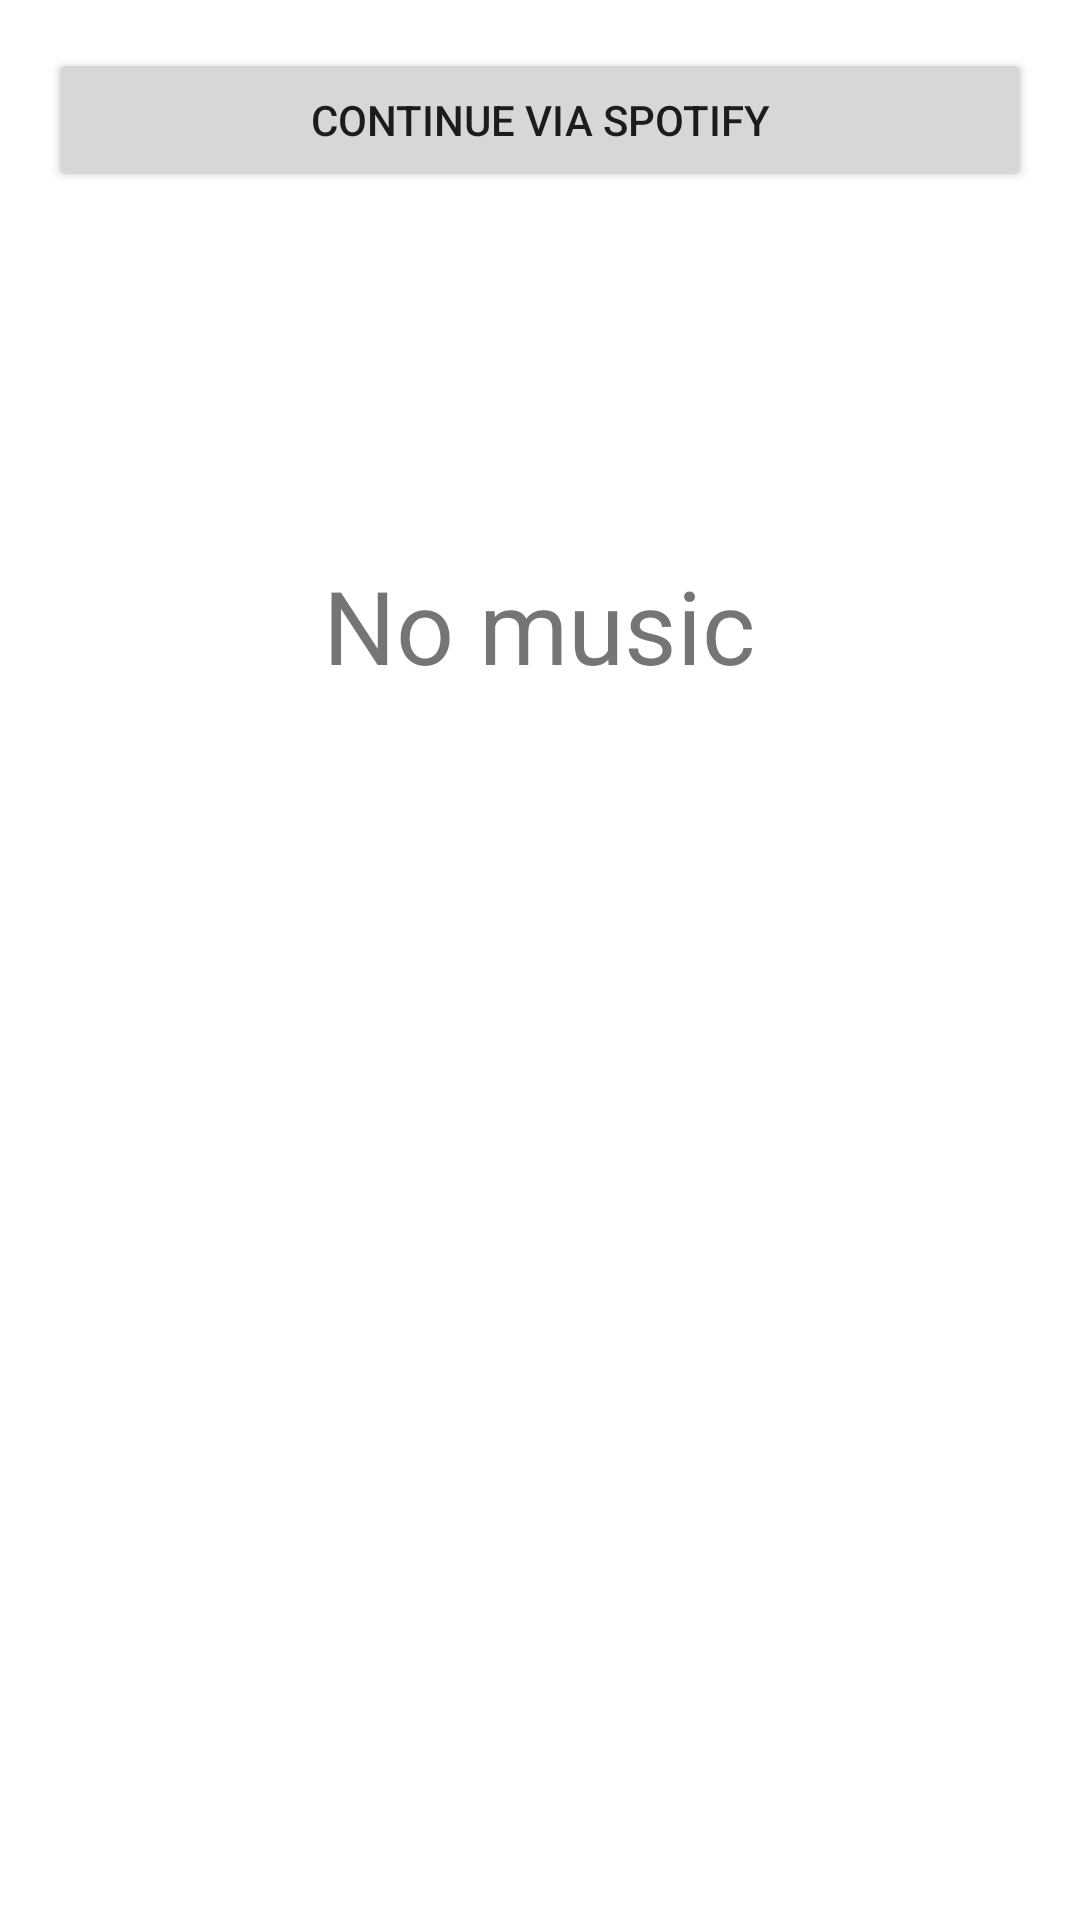

The Android layout XML behind this screen, and the referenced resources:
<!-- AndroidManifest.xml: application theme Theme.MyApplication -->
<!-- res/layout/fragment_music.xml -->
<?xml version="1.0" encoding="utf-8"?>
<androidx.constraintlayout.widget.ConstraintLayout xmlns:android="http://schemas.android.com/apk/res/android"
    xmlns:app="http://schemas.android.com/apk/res-auto"
    xmlns:tools="http://schemas.android.com/tools"
    android:id="@+id/frameLayout3"
    android:layout_width="match_parent"
    android:layout_height="match_parent"
    tools:context=".MusicFragment">

    <androidx.constraintlayout.widget.ConstraintLayout
        android:id="@+id/no_playlist"
        android:layout_width="327dp"
        android:layout_height="586dp"
        app:layout_constraintBottom_toBottomOf="parent"
        app:layout_constraintEnd_toEndOf="parent"
        app:layout_constraintStart_toStartOf="parent"
        app:layout_constraintTop_toBottomOf="@+id/spotify_button"
        app:layout_constraintVertical_bias="0.65">

        <TextView
            android:id="@+id/textView"
            android:layout_width="190dp"
            android:layout_height="59dp"
            android:layout_marginTop="128dp"
            android:text="@string/no_music"
            android:textAlignment="center"
            android:textSize="34sp"
            app:layout_constraintEnd_toEndOf="parent"
            app:layout_constraintHorizontal_bias="0.496"
            app:layout_constraintStart_toStartOf="parent"
            app:layout_constraintTop_toTopOf="parent" />

        <ImageView
            android:id="@+id/imageView2"
            android:layout_width="315dp"
            android:layout_height="308dp"
            android:src="@drawable/baseline_music_note_24"
            app:layout_constraintBottom_toBottomOf="parent"
            app:layout_constraintEnd_toEndOf="parent"
            app:layout_constraintStart_toStartOf="parent"
            app:layout_constraintTop_toBottomOf="@+id/textView"
            app:layout_constraintVertical_bias="0.087"
            app:tint="@color/green" />
    </androidx.constraintlayout.widget.ConstraintLayout>

    <Button
        android:id="@+id/spotify_button"
        android:layout_width="0dp"
        android:layout_height="wrap_content"
        android:layout_marginStart="16dp"
        android:layout_marginTop="16dp"
        android:layout_marginEnd="16dp"
        android:text="@string/connect_spotify"
        app:layout_constraintEnd_toEndOf="parent"
        app:layout_constraintStart_toStartOf="parent"
        app:layout_constraintTop_toTopOf="parent" />

    <androidx.recyclerview.widget.RecyclerView
        android:id="@+id/list_playlist"
        android:layout_width="0dp"
        android:layout_height="0dp"
        android:layout_marginTop="16dp"
        android:scrollbars="vertical"
        android:visibility="invisible"
        app:layoutManager="LinearLayoutManager"
        app:layout_constraintBottom_toBottomOf="parent"
        app:layout_constraintEnd_toEndOf="parent"
        app:layout_constraintStart_toStartOf="parent"
        app:layout_constraintTop_toBottomOf="@+id/spotify_button" />
</androidx.constraintlayout.widget.ConstraintLayout>
<!-- resources referenced by this layout -->
<resources>
  <color name="green">#99BF8F</color>
  <string name="connect_spotify">Continue via Spotify</string>
  <string name="no_music">No music</string>
  <style name="Theme.MyApplication" parent="Theme.MaterialComponents.DayNight.DarkActionBar">
          
          <item name="colorPrimary">@color/green</item>
          <item name="colorPrimaryVariant">@color/black</item>
          <item name="colorOnPrimary">@color/white</item>
          
          <item name="colorSecondary">@color/teal_200</item>
          <item name="colorSecondaryVariant">@color/teal_700</item>
          <item name="colorOnSecondary">@color/black</item>
          
          <item name="android:statusBarColor">?attr/colorPrimaryVariant</item>
          
      </style>
  <color name="black">#FF000000</color>
  <color name="white">#FFFFFFFF</color>
  <color name="teal_200">#FF03DAC5</color>
  <color name="teal_700">#FF018786</color>
</resources>
